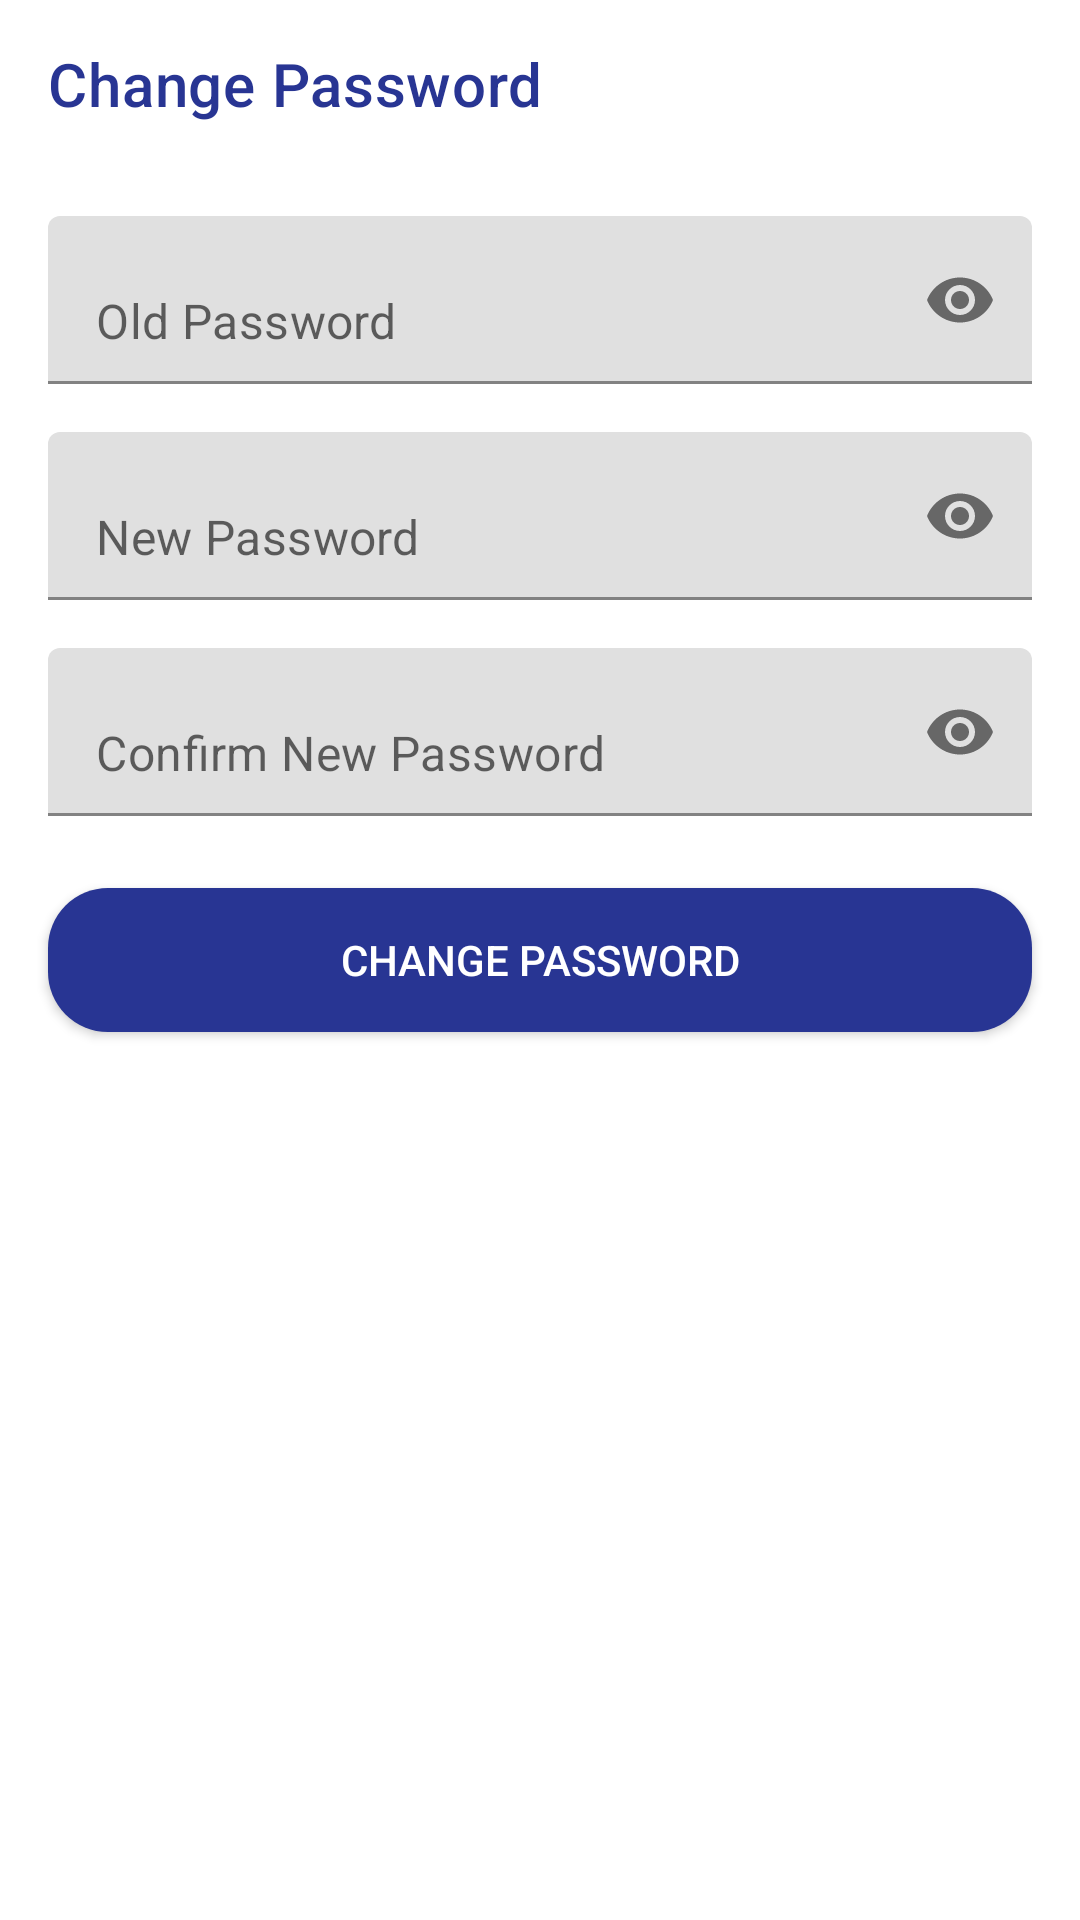

The Android layout XML behind this screen, and the referenced resources:
<!-- AndroidManifest.xml: application theme Theme.UIInterface -->
<!-- res/layout/activity_change_password.xml -->
<?xml version="1.0" encoding="utf-8"?>
<LinearLayout xmlns:android="http://schemas.android.com/apk/res/android"
    xmlns:app="http://schemas.android.com/apk/res-auto"
    xmlns:tools="http://schemas.android.com/tools"
    android:layout_width="match_parent"
    android:layout_height="match_parent"
    android:orientation="vertical"
    tools:context=".ChangePassword">

    <com.google.android.material.appbar.AppBarLayout
        android:layout_width="match_parent"
        android:layout_height="wrap_content"
        android:background="@android:color/transparent"
        app:elevation="0dp">

        <androidx.appcompat.widget.Toolbar
            android:id="@+id/tb_change_password"
            android:layout_width="match_parent"
            android:layout_height="wrap_content"
            app:title="@string/change_password"
            app:titleTextColor="@color/indigo_700"
            android:elevation="0dp"/>

    </com.google.android.material.appbar.AppBarLayout>

    <com.google.android.material.textfield.TextInputLayout
        android:layout_width="match_parent"
        android:layout_height="56dp"
        app:hintEnabled="false"
        app:endIconMode="password_toggle"
        android:layout_marginTop="16dp"
        android:layout_marginStart="16dp"
        android:layout_marginEnd="16dp">

        <com.google.android.material.textfield.TextInputEditText
            android:id="@+id/et_old_password"
            android:layout_width="match_parent"
            android:layout_height="match_parent"
            android:background="@drawable/bg_edit_text"
            android:hint="@string/old_password"
            android:paddingStart="16dp"
            android:paddingEnd="16dp"
            android:inputType="textPassword"/>

    </com.google.android.material.textfield.TextInputLayout>

    <com.google.android.material.textfield.TextInputLayout
        android:layout_width="match_parent"
        android:layout_height="56dp"
        app:hintEnabled="false"
        app:endIconMode="password_toggle"
        android:layout_marginTop="16dp"
        android:layout_marginStart="16dp"
        android:layout_marginEnd="16dp">

        <com.google.android.material.textfield.TextInputEditText
            android:id="@+id/et_new_password"
            android:layout_width="match_parent"
            android:layout_height="match_parent"
            android:background="@drawable/bg_edit_text"
            android:hint="@string/new_password"
            android:paddingStart="16dp"
            android:paddingEnd="16dp"
            android:inputType="textPassword"/>

    </com.google.android.material.textfield.TextInputLayout>

    <com.google.android.material.textfield.TextInputLayout
        android:layout_width="match_parent"
        android:layout_height="56dp"
        app:hintEnabled="false"
        app:endIconMode="password_toggle"
        android:layout_marginTop="16dp"
        android:layout_marginStart="16dp"
        android:layout_marginEnd="16dp">

        <com.google.android.material.textfield.TextInputEditText
            android:id="@+id/et_confirm_new_password"
            android:layout_width="match_parent"
            android:layout_height="match_parent"
            android:background="@drawable/bg_edit_text"
            android:hint="@string/confirm_new_password"
            android:paddingStart="16dp"
            android:paddingEnd="16dp"
            android:inputType="textPassword"/>

    </com.google.android.material.textfield.TextInputLayout>

    <Button
        android:id="@+id/btn_change_password"
        android:layout_width="match_parent"
        android:layout_height="wrap_content"
        android:text="@string/change_password"
        android:textColor="@android:color/white"
        android:background="@drawable/bg_btn_primary"
        android:layout_marginTop="24dp"
        android:layout_marginStart="16dp"
        android:layout_marginEnd="16dp"/>

</LinearLayout>
<!-- resources referenced by this layout -->
<resources>
  <color name="indigo_700">#283593</color>
  <!-- drawable bg_btn_primary (drawable) -->
  <?xml version="1.0" encoding="utf-8"?>
  <shape xmlns:android="http://schemas.android.com/apk/res/android"
      android:shape="rectangle">
  
      <corners android:radius="20dp"/>
      <solid android:color="@color/indigo_700"/>
  
  </shape>
  <string name="change_password">Change Password</string>
  <string name="confirm_new_password">Confirm New Password</string>
  <string name="new_password">New Password</string>
  <string name="old_password">Old Password</string>
  <style name="Theme.UIInterface" parent="Theme.MaterialComponents.DayNight.DarkActionBar">
          
          <item name="colorPrimary">@color/indigo_500</item>
          <item name="colorPrimaryVariant">@color/indigo_700</item>
          <item name="colorOnPrimary">@color/white</item>
          
          <item name="colorSecondary">@color/indigo_200</item>
          <item name="colorSecondaryVariant">@color/indigo_dark_700</item>
          <item name="colorOnSecondary">@color/black</item>
          
          <item name="android:statusBarColor" tools:targetApi="l">?attr/colorPrimaryVariant</item>
          
      </style>
  <color name="indigo_500">#3949ab</color>
  <color name="white">#FFFFFFFF</color>
  <color name="indigo_200">#3d5afe</color>
  <color name="indigo_dark_700">#0031ca</color>
  <color name="black">#FF000000</color>
</resources>
